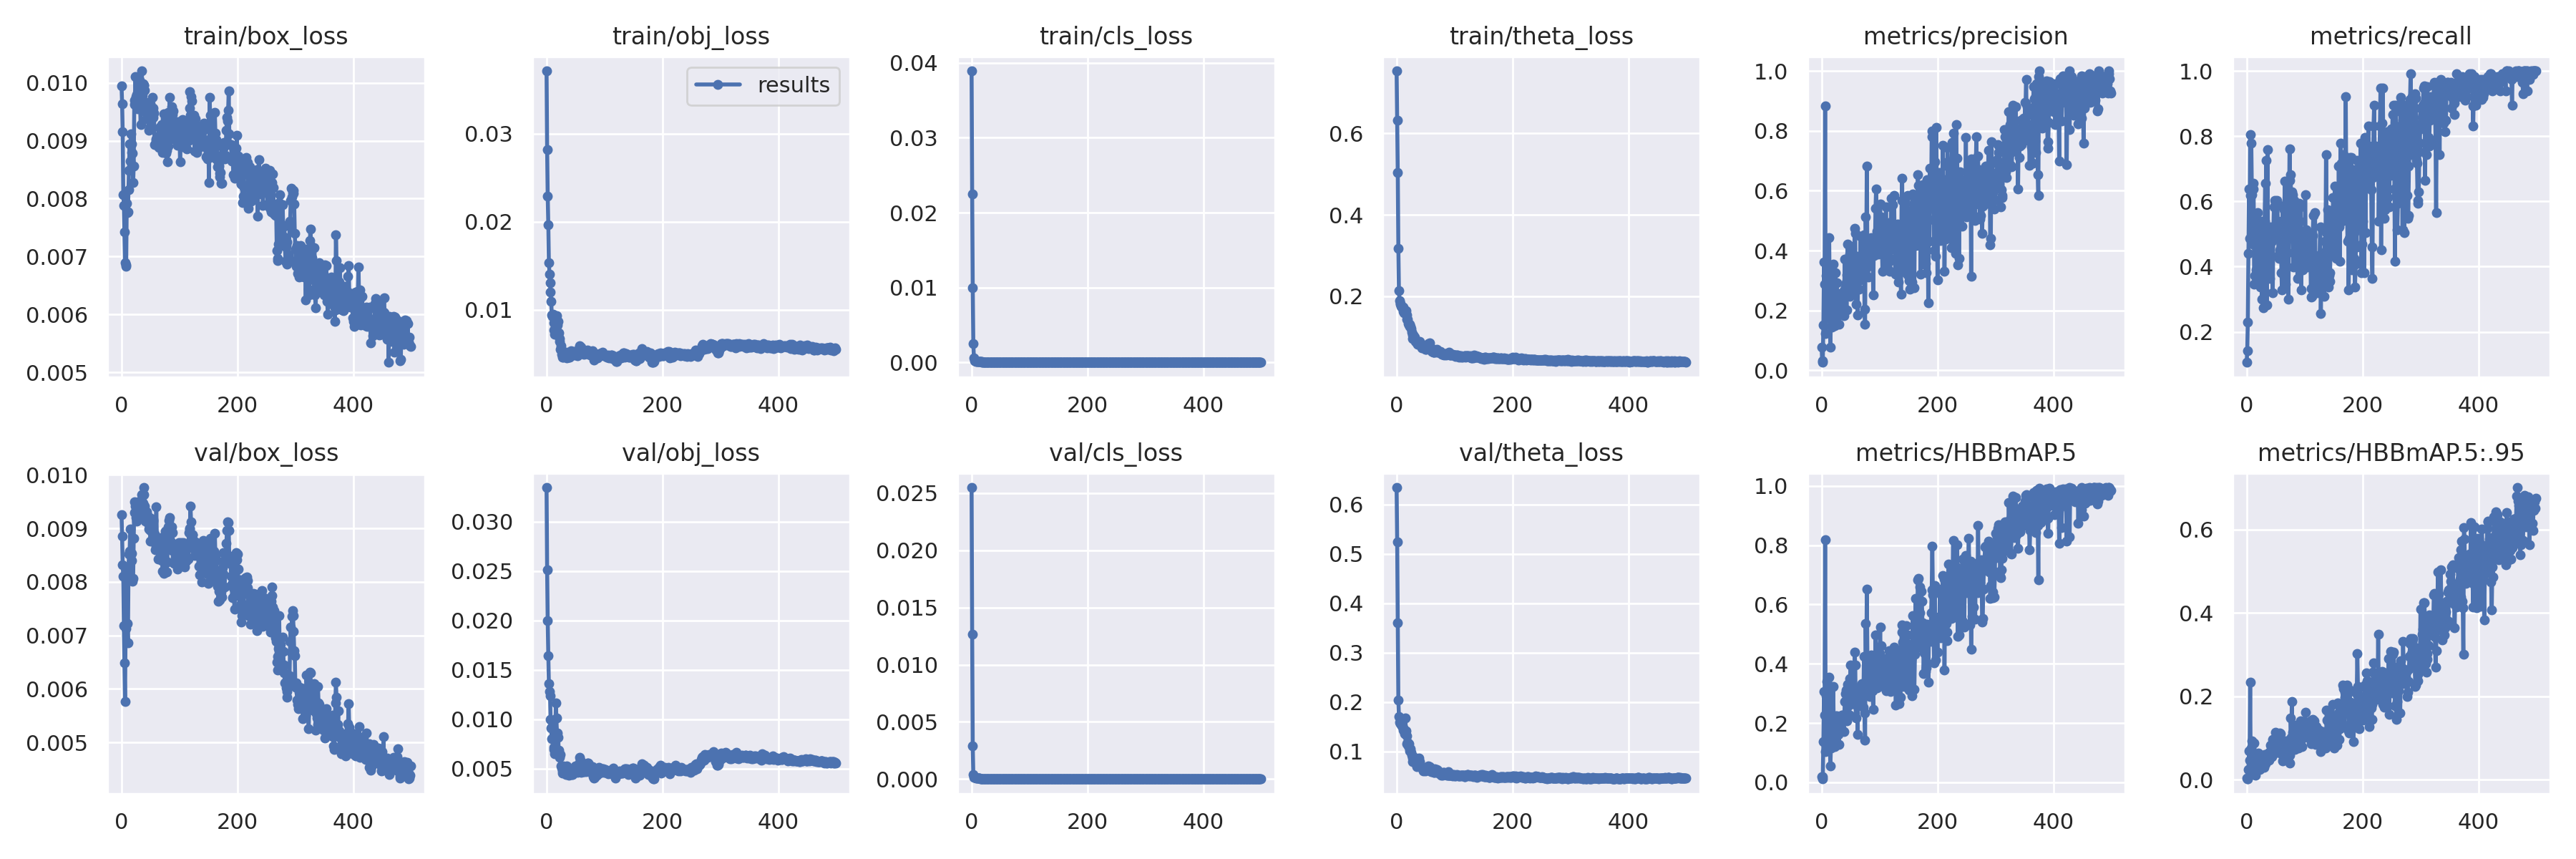

The file beside this chart, header and first rows:
epoch, train/box_loss, train/obj_loss, train/cls_loss, train/theta_loss, metrics/precision, metrics/recall, metrics/HBBmAP.5, metrics/HBBmAP.5:.95, val/box_loss, val/obj_loss, val/cls_loss, val/theta_loss, x/lr0, x/lr1, x/lr2
0, 0.00995, 0.03711, 0.03892, 0.7534, 0.07748, 0.1062, 0.01964, 0.003481, 0.009258, 0.03347, 0.0255, 0.6346, 0.00048, 0.00048, 0.09568
1, 0.009643, 0.02817, 0.02246, 0.6324, 0.02687, 0.1416, 0.011, 0.001647, 0.008852, 0.02512, 0.01268, 0.524, 0.00097, 0.00097, 0.09127
2, 0.00916, 0.02292, 0.009954, 0.5046, 0.03258, 0.2301, 0.01819, 0.002826, 0.008318, 0.01997, 0.002866, 0.3611, 0.00146, 0.00146, 0.08686
3, 0.008068, 0.01962, 0.002474, 0.3183, 0.1528, 0.4406, 0.1369, 0.02439, 0.008101, 0.01643, 0.0003757, 0.2041, 0.00195, 0.00195, 0.08245
4, 0.007883, 0.01532, 0.0005693, 0.2136, 0.3615, 0.6372, 0.3054, 0.06896, 0.007184, 0.01361, 0.0001303, 0.1716, 0.00244, 0.00244, 0.07804
5, 0.00742, 0.01406, 0.000245, 0.1896, 0.2868, 0.4867, 0.2266, 0.04607, 0.006483, 0.0128, 0.0001519, 0.1599, 0.002929, 0.002929, 0.07363
6, 0.006897, 0.01308, 0.000201, 0.1804, 0.883, 0.8053, 0.8193, 0.2333, 0.005758, 0.0124, 0.0001195, 0.1584, 0.003419, 0.003419, 0.06922
7, 0.006832, 0.01199, 0.0001701, 0.1823, 0.1224, 0.6186, 0.104, 0.02029, 0.007126, 0.01, 0.0001338, 0.1563, 0.003908, 0.003908, 0.06481
8, 0.006851, 0.01094, 0.00015, 0.1748, 0.3161, 0.7788, 0.2913, 0.07626, 0.0072, 0.00914, 0.0001041, 0.1545, 0.004398, 0.004398, 0.0604
9, 0.007922, 0.009438, 0.0001349, 0.1729, 0.3292, 0.6195, 0.3393, 0.09219, 0.008205, 0.008012, 9.3016e-05, 0.1517, 0.004887, 0.004887, 0.05599
10, 0.007757, 0.009259, 0.0001311, 0.171, 0.2349, 0.469, 0.1943, 0.05464, 0.007228, 0.009763, 5.8383e-05, 0.1512, 0.005376, 0.005376, 0.05158
11, 0.007774, 0.009457, 0.0001118, 0.1741, 0.2432, 0.6549, 0.2477, 0.06085, 0.006867, 0.009131, 6.3927e-05, 0.147, 0.005864, 0.005864, 0.04716
12, 0.008159, 0.008497, 8.6057e-05, 0.1627, 0.2062, 0.6372, 0.1944, 0.04552, 0.008265, 0.007133, 6.8478e-05, 0.1438, 0.006353, 0.006353, 0.04275
13, 0.008493, 0.007659, 8.0021e-05, 0.1588, 0.4425, 0.3451, 0.3553, 0.08759, 0.008518, 0.00695, 6.1266e-05, 0.1432, 0.006841, 0.006841, 0.03834
14, 0.00894, 0.007245, 7.692e-05, 0.1597, 0.2269, 0.3717, 0.1668, 0.04398, 0.00857, 0.00651, 6.1251e-05, 0.1358, 0.007329, 0.007329, 0.03393
15, 0.008643, 0.007667, 8.1489e-05, 0.1605, 0.07856, 0.5133, 0.05533, 0.01119, 0.008989, 0.006813, 3.2546e-05, 0.1681, 0.007816, 0.007816, 0.02952
16, 0.009123, 0.007695, 9.8331e-05, 0.1647, 0.1709, 0.3894, 0.1161, 0.02831, 0.008517, 0.01168, 2.978e-05, 0.1425, 0.008303, 0.008303, 0.0251
17, 0.0088, 0.009335, 9.5589e-05, 0.1538, 0.1452, 0.4956, 0.123, 0.02996, 0.008407, 0.01012, 3.0425e-05, 0.1315, 0.00879, 0.00879, 0.02069
18, 0.008945, 0.008197, 6.83e-05, 0.1432, 0.1862, 0.4602, 0.1438, 0.03715, 0.008538, 0.008251, 4.06e-05, 0.1162, 0.009276, 0.009276, 0.01628
19, 0.008785, 0.008241, 5.9589e-05, 0.1433, 0.237, 0.5664, 0.1999, 0.05106, 0.008007, 0.008595, 3.3198e-05, 0.1186, 0.009762, 0.009762, 0.01186
20, 0.008273, 0.008665, 5.5584e-05, 0.1331, 0.3551, 0.4142, 0.3245, 0.06302, 0.008072, 0.00819, 2.4853e-05, 0.1121, 0.009968, 0.009968, 0.009968
21, 0.008566, 0.007376, 6.0424e-05, 0.1296, 0.1831, 0.3451, 0.1546, 0.03977, 0.00881, 0.006872, 1.7898e-05, 0.1153, 0.009968, 0.009968, 0.009968
22, 0.009627, 0.006424, 4.9721e-05, 0.1309, 0.2123, 0.4246, 0.1767, 0.04062, 0.009497, 0.006148, 2.3016e-05, 0.106, 0.009965, 0.009965, 0.009965
23, 0.009695, 0.006749, 3.5385e-05, 0.1253, 0.1489, 0.469, 0.1207, 0.02489, 0.00929, 0.006359, 1.2125e-05, 0.1015, 0.009962, 0.009962, 0.009962
24, 0.01011, 0.005501, 3.8587e-05, 0.1255, 0.3273, 0.3363, 0.2237, 0.04485, 0.009412, 0.006425, 1.7755e-05, 0.1053, 0.009958, 0.009958, 0.009958
25, 0.009756, 0.005883, 4.4442e-05, 0.1212, 0.1827, 0.5398, 0.1958, 0.04227, 0.009199, 0.005254, 1.4293e-05, 0.09895, 0.009955, 0.009955, 0.009955
26, 0.009798, 0.004927, 2.9099e-05, 0.1111, 0.2928, 0.3009, 0.2231, 0.05268, 0.009139, 0.005064, 9.2582e-06, 0.09187, 0.009951, 0.009951, 0.009951
27, 0.009554, 0.005052, 3.3171e-05, 0.1045, 0.2329, 0.5044, 0.2145, 0.04825, 0.009204, 0.004762, 5.8981e-06, 0.08724, 0.009947, 0.009947, 0.009947
28, 0.009558, 0.004623, 1.313e-05, 0.09591, 0.1826, 0.5044, 0.1899, 0.0414, 0.009493, 0.004531, 4.0866e-06, 0.08007, 0.009943, 0.009943, 0.009943
29, 0.009815, 0.004579, 1.1575e-05, 0.1043, 0.2477, 0.2743, 0.1605, 0.03342, 0.009474, 0.005288, 2.2619e-06, 0.08968, 0.009938, 0.009938, 0.009938
30, 0.009618, 0.004937, 1.6144e-05, 0.1008, 0.1545, 0.3274, 0.1272, 0.02924, 0.009393, 0.004915, 2.0354e-06, 0.08331, 0.009934, 0.009934, 0.009934
31, 0.01005, 0.0051, 1.7479e-05, 0.09902, 0.258, 0.5398, 0.222, 0.061, 0.009299, 0.004813, 2.135e-06, 0.07842, 0.009929, 0.009929, 0.009929
32, 0.009611, 0.004795, 1.2039e-05, 0.08902, 0.2038, 0.6549, 0.2217, 0.04694, 0.009201, 0.004849, 1.6543e-06, 0.08689, 0.009924, 0.009924, 0.009924
33, 0.009279, 0.004711, 5.8613e-06, 0.08835, 0.2249, 0.3894, 0.1703, 0.0387, 0.009308, 0.004422, 2.4184e-06, 0.07878, 0.009919, 0.009919, 0.009919
34, 0.009663, 0.005155, 1.0233e-05, 0.08862, 0.2011, 0.7257, 0.1821, 0.04469, 0.009465, 0.004839, 1.9273e-06, 0.0745, 0.009914, 0.009914, 0.009914
35, 0.01021, 0.004561, 9.117e-06, 0.08523, 0.2161, 0.2832, 0.2275, 0.04837, 0.009631, 0.005245, 1.3635e-06, 0.0698, 0.009909, 0.009909, 0.009909
36, 0.009785, 0.004567, 1.4641e-05, 0.08147, 0.195, 0.7589, 0.2258, 0.06248, 0.009484, 0.004683, 9.1862e-07, 0.07281, 0.009904, 0.009904, 0.009904
37, 0.009989, 0.004608, 6.0637e-06, 0.08389, 0.2478, 0.3982, 0.2165, 0.05575, 0.00947, 0.004469, 1.7257e-06, 0.07483, 0.009898, 0.009898, 0.009898
38, 0.009961, 0.004925, 1.8975e-05, 0.08586, 0.1823, 0.4779, 0.1719, 0.04693, 0.009626, 0.004338, 1.4053e-06, 0.08108, 0.009892, 0.009892, 0.009892
39, 0.009965, 0.004626, 5.0879e-06, 0.08563, 0.2665, 0.4425, 0.2139, 0.06531, 0.009765, 0.004487, 1.3923e-06, 0.08647, 0.009886, 0.009886, 0.009886
40, 0.009871, 0.0046, 8.8942e-06, 0.08962, 0.3721, 0.3628, 0.2726, 0.06323, 0.00942, 0.004721, 2.9537e-06, 0.0792, 0.009881, 0.009881, 0.009881
41, 0.009504, 0.005064, 1.5044e-05, 0.08182, 0.2782, 0.5221, 0.2994, 0.08206, 0.009133, 0.004984, 7.7795e-06, 0.07277, 0.009874, 0.009874, 0.009874
42, 0.009669, 0.005354, 9.6943e-06, 0.08157, 0.2924, 0.5119, 0.3103, 0.0824, 0.009257, 0.004664, 6.2612e-06, 0.06846, 0.009868, 0.009868, 0.009868
43, 0.009394, 0.004919, 9.1594e-06, 0.07389, 0.2017, 0.5031, 0.2072, 0.05548, 0.009311, 0.004416, 3.4177e-06, 0.06831, 0.009862, 0.009862, 0.009862
44, 0.009509, 0.004974, 5.1017e-06, 0.07626, 0.3195, 0.4779, 0.2832, 0.07643, 0.009173, 0.004593, 6.521e-06, 0.06919, 0.009855, 0.009855, 0.009855
45, 0.009605, 0.004826, 1.4878e-05, 0.07725, 0.4216, 0.3186, 0.3298, 0.09605, 0.009244, 0.004421, 6.7631e-06, 0.06634, 0.009848, 0.009848, 0.009848
46, 0.009432, 0.004946, 1.2233e-05, 0.07645, 0.3111, 0.5035, 0.3119, 0.06524, 0.009102, 0.00482, 5.726e-06, 0.06021, 0.009841, 0.009841, 0.009841
47, 0.009177, 0.00524, 9.0754e-06, 0.07252, 0.2597, 0.5841, 0.2596, 0.06442, 0.008986, 0.004607, 3.9658e-06, 0.0668, 0.009834, 0.009834, 0.009834
48, 0.009348, 0.004955, 9.8001e-06, 0.07649, 0.2469, 0.4956, 0.2277, 0.06418, 0.009202, 0.004965, 3.1298e-06, 0.06363, 0.009827, 0.009827, 0.009827
49, 0.009636, 0.004831, 1.1041e-05, 0.07642, 0.3883, 0.6018, 0.3504, 0.08529, 0.008963, 0.005047, 2.7807e-06, 0.06309, 0.00982, 0.00982, 0.00982
50, 0.009237, 0.005098, 9.4503e-06, 0.06937, 0.4138, 0.5123, 0.3951, 0.1129, 0.008766, 0.005274, 3.4061e-06, 0.06105, 0.009812, 0.009812, 0.009812
51, 0.009387, 0.005163, 1.3202e-05, 0.06935, 0.2765, 0.5929, 0.3241, 0.09521, 0.008994, 0.004813, 2.197e-06, 0.06163, 0.009804, 0.009804, 0.009804
52, 0.009505, 0.004967, 1.5693e-05, 0.07092, 0.3734, 0.6018, 0.3155, 0.0855, 0.009145, 0.004824, 1.6441e-06, 0.06856, 0.009796, 0.009796, 0.009796
53, 0.009746, 0.004755, 6.245e-06, 0.07149, 0.2849, 0.5929, 0.3147, 0.08954, 0.009178, 0.004594, 1.9515e-06, 0.06668, 0.009788, 0.009788, 0.009788
54, 0.009561, 0.005043, 1.9971e-05, 0.0835, 0.3316, 0.5221, 0.3203, 0.08324, 0.009164, 0.00477, 3.364e-06, 0.07136, 0.00978, 0.00978, 0.00978
55, 0.009406, 0.005222, 2.2145e-05, 0.07614, 0.317, 0.4336, 0.28, 0.0836, 0.009136, 0.004965, 1.0517e-05, 0.06899, 0.009772, 0.009772, 0.009772
56, 0.009483, 0.005552, 2.0653e-05, 0.08066, 0.322, 0.4248, 0.315, 0.08739, 0.008864, 0.005482, 1.0805e-05, 0.06932, 0.009763, 0.009763, 0.009763
57, 0.008938, 0.005921, 3.1327e-05, 0.08561, 0.4754, 0.4513, 0.4381, 0.112, 0.008896, 0.006143, 6.7738e-06, 0.06927, 0.009755, 0.009755, 0.009755
58, 0.008937, 0.005674, 1.833e-05, 0.07342, 0.4587, 0.4956, 0.3952, 0.1107, 0.008604, 0.005866, 5.5418e-06, 0.06285, 0.009746, 0.009746, 0.009746
59, 0.009003, 0.00571, 1.0976e-05, 0.07305, 0.22, 0.5393, 0.2168, 0.06144, 0.008662, 0.005576, 5.0187e-06, 0.06179, 0.009737, 0.009737, 0.009737
... 440 more rows
